Run: headless pygame with SDL's dummy video driver; simulated clock (each Clock.tick advances the game by its frame time, no real sleeping); random seed 0; keys injected as events and as key.get_pressed() state; mouse plan: one left click at the window centre at the start of phase 2, then a move to the lower-right quarter at the start of phase 3.
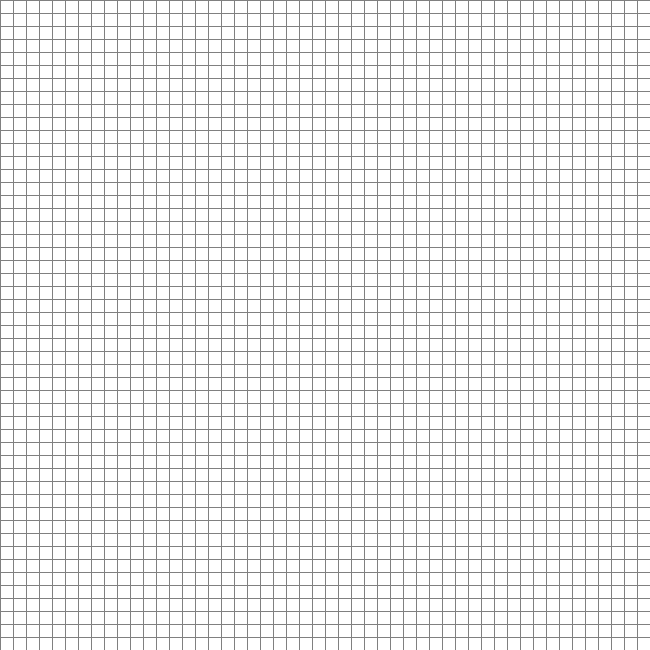
Frame 1 of 4 · flips 1–60 · no input
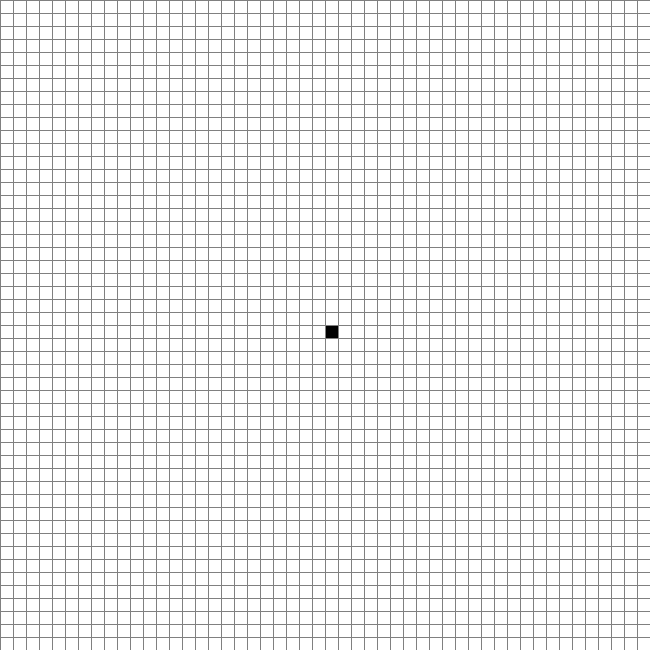
Frame 2 of 4 · flips 61–180 · clicked the window centre · tapped SPACE, RETURN · held RIGHT (→), D
Frame 3 of 4 · flips 181–300 · moved the mouse to the lower-right quarter · held DOWN (↓), S · screen unchanged from frame 2, image omitted
Frame 4 of 4 · flips 301–420 · held LEFT (←), A, UP (↑), W · screen unchanged from frame 3, image omitted

The pygame program that drew these frames:

import pygame, tkinter

WIDTH, HEIGHT = 650, 650
ROW, COL = 50, 50 
FPS = 60
WIN = pygame.display.set_mode((WIDTH, HEIGHT))
pygame.display.set_caption("Pathfinding")

WHITE = (255, 255, 255)
BLACK = (0, 0, 0)
GREY = (128, 128, 128)

class Grid:
    """Handles all grid logic"""
    def __init__(self, row, col):
        self.row = row
        self.col = col
        self.grid = [[Box(row, col) for col in range(self.col)] for row in range(self.row)]


    def render(self, win):
        gap = WIDTH / self.col

        for row in self.grid:
            for col in row:
                col.render(win)

        for i in range(self.col + 1):
            # vertical lines
            pygame.draw.line(win, GREY, (i * gap, 0), (i * gap, HEIGHT))
            # horizontal lines
            pygame.draw.line(win, GREY, (0, i * gap), (WIDTH, i * gap))
        
        
    
    def on_click(self, mouse_pos, mouse_button):
        """Select start and end points. Make walls delete walls"""
        row = int(mouse_pos[1] // (HEIGHT / self.row))
        col = int(mouse_pos[0] // (WIDTH / self.col))
        if mouse_button == "left":
            self.grid[row][col].colour = BLACK
        elif mouse_button == "right":
            self.grid[row][col].colour = WHITE

class Box:
    def __init__(self, row, col):
        self.row = row
        self.col = col
        self.colour = WHITE

        self.x = WIDTH / COL * self.col
        self.y = HEIGHT / ROW * self.row
        self.width = WIDTH / COL 
        self.height = HEIGHT / ROW
        self.rect = pygame.Rect(self.x, self.y, self.width, self.height)

    def render(self, win):
        pygame.draw.rect(win, self.colour, self.rect)

def main():
    clock = pygame.time.Clock()
    grid = Grid(ROW, COL)

    run = True 
    gameState = "run"
    start = None
    end = None
    
    while run:
        clock.tick(FPS)
        

        for event in pygame.event.get():
            if pygame.mouse.get_pressed()[0]: # LEFT
                mouse_button = "left"
                if not start:
                    pass
                if not end:
                    pass
                grid.on_click(pygame.mouse.get_pos(), mouse_button)
            elif pygame.mouse.get_pressed()[2]: # right
                mouse_button = "right"
                grid.on_click(pygame.mouse.get_pos(), mouse_button)

            if event.type == pygame.QUIT:
                run = False

        grid.render(WIN)
        pygame.display.update()
    print()

main()
